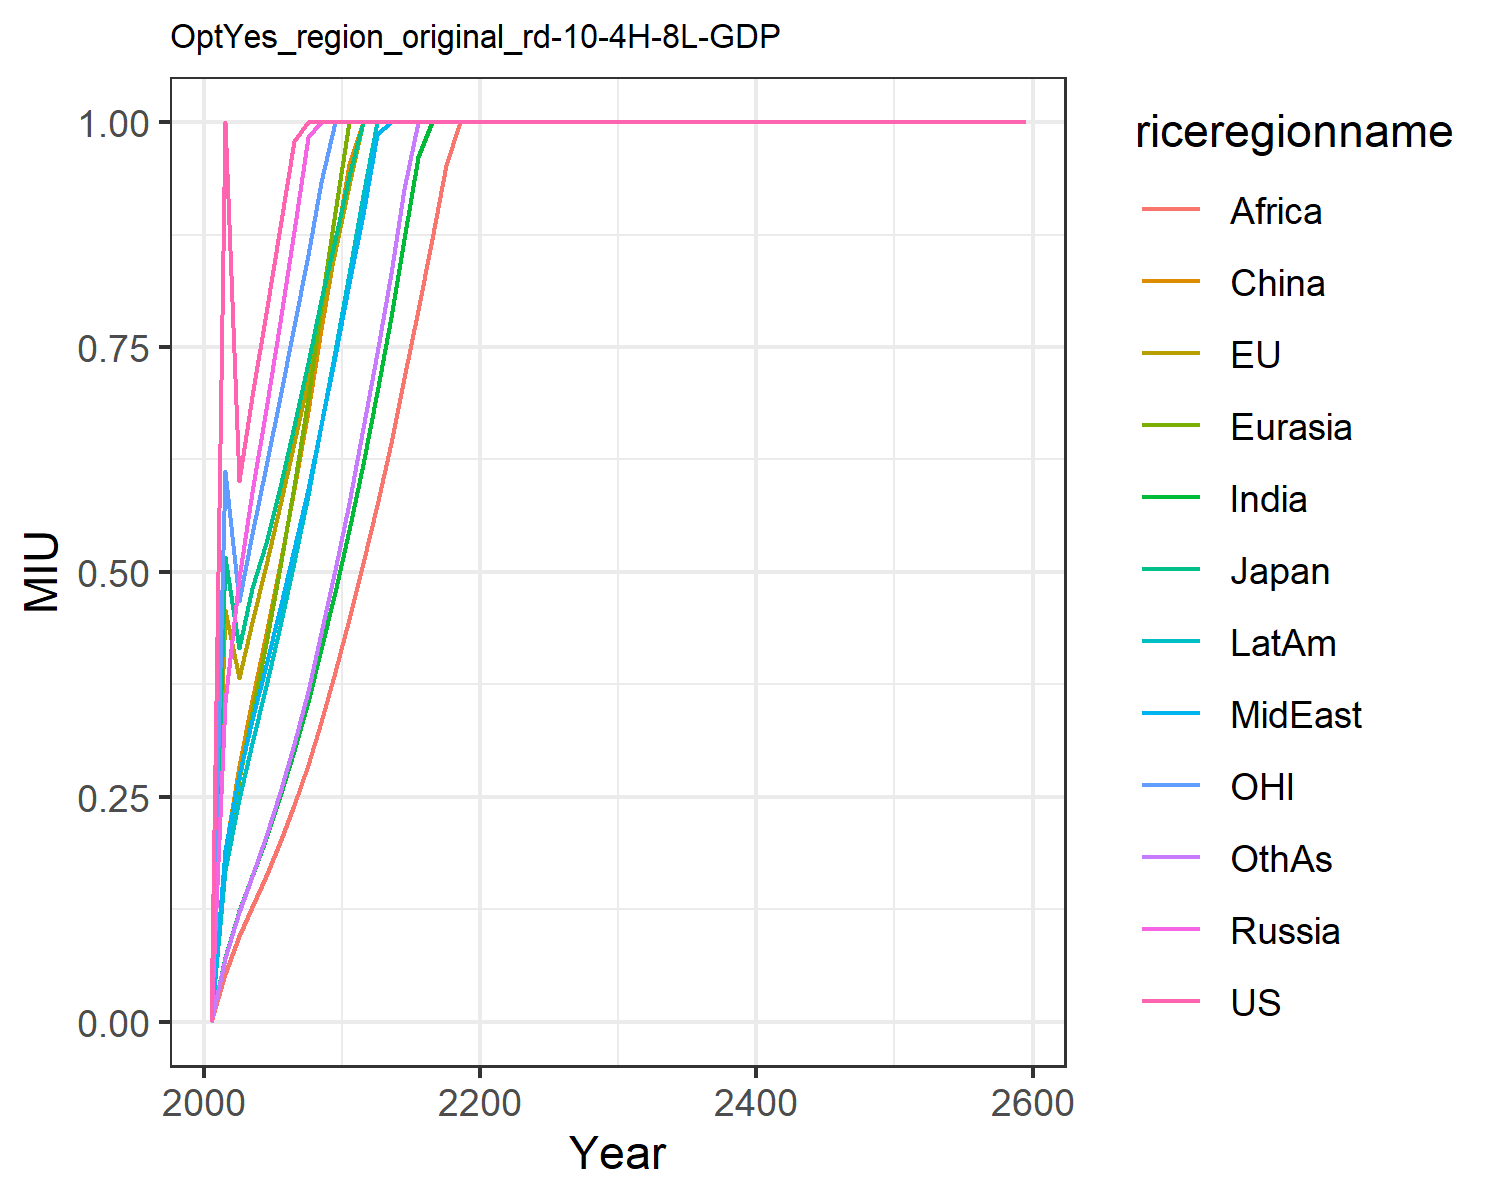

Values plotted in this chart, from the file beside it:
0.0, 0.0, 0.0, 0.0, 0.0, 0.0, 0.0, 0.0, 0.0, 0.0, 0.0, 0.0
1.0, 0.4574, 0.5168, 0.3557, 0.1737, 0.1887, 0.07185, 0.1907, 0.05304, 0.1684, 0.6118, 0.07106
0.6008, 0.382, 0.4155, 0.4933, 0.2695, 0.2843, 0.1227, 0.274, 0.09562, 0.2476, 0.4672, 0.1215
0.6951, 0.4438, 0.4819, 0.5889, 0.3441, 0.3573, 0.1622, 0.3353, 0.1278, 0.3095, 0.5423, 0.1623
0.7884, 0.5074, 0.5327, 0.6816, 0.4215, 0.4313, 0.2043, 0.397, 0.1623, 0.373, 0.6176, 0.2065
0.8832, 0.5739, 0.5939, 0.7782, 0.5052, 0.5089, 0.2504, 0.4602, 0.2001, 0.4398, 0.6948, 0.2554
0.9787, 0.6428, 0.662, 0.8794, 0.5959, 0.592, 0.3006, 0.525, 0.2407, 0.5106, 0.7729, 0.309
1.0, 0.7137, 0.7318, 0.9836, 0.6927, 0.6792, 0.3554, 0.5926, 0.285, 0.5853, 0.8527, 0.3678
1.0, 0.7861, 0.8027, 1.0, 0.7951, 0.7701, 0.4146, 0.6632, 0.3335, 0.6636, 0.9339, 0.4319
1.0, 0.8565, 0.8693, 1.0, 0.8997, 0.8605, 0.4782, 0.7403, 0.3883, 0.7453, 1.0, 0.5019
1.0, 0.93, 0.9396, 1.0, 1.0, 0.9539, 0.5467, 0.8215, 0.4474, 0.8317, 1.0, 0.5769
1.0, 1.0, 1.0, 1.0, 1.0, 1.0, 0.62, 0.8974, 0.5094, 0.9187, 1.0, 0.6603
1.0, 1.0, 1.0, 1.0, 1.0, 1.0, 0.6997, 0.9869, 0.5746, 1.0, 1.0, 0.7437
1.0, 1.0, 1.0, 1.0, 1.0, 1.0, 0.7831, 1.0, 0.6434, 1.0, 1.0, 0.8323
1.0, 1.0, 1.0, 1.0, 1.0, 1.0, 0.8702, 1.0, 0.7158, 1.0, 1.0, 0.9259
1.0, 1.0, 1.0, 1.0, 1.0, 1.0, 0.9612, 1.0, 0.7915, 1.0, 1.0, 1.0
1.0, 1.0, 1.0, 1.0, 1.0, 1.0, 1.0, 1.0, 0.8704, 1.0, 1.0, 1.0
1.0, 1.0, 1.0, 1.0, 1.0, 1.0, 1.0, 1.0, 0.9524, 1.0, 1.0, 1.0
1.0, 1.0, 1.0, 1.0, 1.0, 1.0, 1.0, 1.0, 1.0, 1.0, 1.0, 1.0
1.0, 1.0, 1.0, 1.0, 1.0, 1.0, 1.0, 1.0, 1.0, 1.0, 1.0, 1.0
1.0, 1.0, 1.0, 1.0, 1.0, 1.0, 1.0, 1.0, 1.0, 1.0, 1.0, 1.0
1.0, 1.0, 1.0, 1.0, 1.0, 1.0, 1.0, 1.0, 1.0, 1.0, 1.0, 1.0
1.0, 1.0, 1.0, 1.0, 1.0, 1.0, 1.0, 1.0, 1.0, 1.0, 1.0, 1.0
1.0, 1.0, 1.0, 1.0, 1.0, 1.0, 1.0, 1.0, 1.0, 1.0, 1.0, 1.0
1.0, 1.0, 1.0, 1.0, 1.0, 1.0, 1.0, 1.0, 1.0, 1.0, 1.0, 1.0
1.0, 1.0, 1.0, 1.0, 1.0, 1.0, 1.0, 1.0, 1.0, 1.0, 1.0, 1.0
1.0, 1.0, 1.0, 1.0, 1.0, 1.0, 1.0, 1.0, 1.0, 1.0, 1.0, 1.0
1.0, 1.0, 1.0, 1.0, 1.0, 1.0, 1.0, 1.0, 1.0, 1.0, 1.0, 1.0
1.0, 1.0, 1.0, 1.0, 1.0, 1.0, 1.0, 1.0, 1.0, 1.0, 1.0, 1.0
1.0, 1.0, 1.0, 1.0, 1.0, 1.0, 1.0, 1.0, 1.0, 1.0, 1.0, 1.0
1.0, 1.0, 1.0, 1.0, 1.0, 1.0, 1.0, 1.0, 1.0, 1.0, 1.0, 1.0
1.0, 1.0, 1.0, 1.0, 1.0, 1.0, 1.0, 1.0, 1.0, 1.0, 1.0, 1.0
1.0, 1.0, 1.0, 1.0, 1.0, 1.0, 1.0, 1.0, 1.0, 1.0, 1.0, 1.0
1.0, 1.0, 1.0, 1.0, 1.0, 1.0, 1.0, 1.0, 1.0, 1.0, 1.0, 1.0
1.0, 1.0, 1.0, 1.0, 1.0, 1.0, 1.0, 1.0, 1.0, 1.0, 1.0, 1.0
1.0, 1.0, 1.0, 1.0, 1.0, 1.0, 1.0, 1.0, 1.0, 1.0, 1.0, 1.0
1.0, 1.0, 1.0, 1.0, 1.0, 1.0, 1.0, 1.0, 1.0, 1.0, 1.0, 1.0
1.0, 1.0, 1.0, 1.0, 1.0, 1.0, 1.0, 1.0, 1.0, 1.0, 1.0, 1.0
1.0, 1.0, 1.0, 1.0, 1.0, 1.0, 1.0, 1.0, 1.0, 1.0, 1.0, 1.0
1.0, 1.0, 1.0, 1.0, 1.0, 1.0, 1.0, 1.0, 1.0, 1.0, 1.0, 1.0
1.0, 1.0, 1.0, 1.0, 1.0, 1.0, 1.0, 1.0, 1.0, 1.0, 1.0, 1.0
1.0, 1.0, 1.0, 1.0, 1.0, 1.0, 1.0, 1.0, 1.0, 1.0, 1.0, 1.0
1.0, 1.0, 1.0, 1.0, 1.0, 1.0, 1.0, 1.0, 1.0, 1.0, 1.0, 1.0
1.0, 1.0, 1.0, 1.0, 1.0, 1.0, 1.0, 1.0, 1.0, 1.0, 1.0, 1.0
1.0, 1.0, 1.0, 1.0, 1.0, 1.0, 1.0, 1.0, 1.0, 1.0, 1.0, 1.0
1.0, 1.0, 1.0, 1.0, 1.0, 1.0, 1.0, 1.0, 1.0, 1.0, 1.0, 1.0
1.0, 1.0, 1.0, 1.0, 1.0, 1.0, 1.0, 1.0, 1.0, 1.0, 1.0, 1.0
1.0, 1.0, 1.0, 1.0, 1.0, 1.0, 1.0, 1.0, 1.0, 1.0, 1.0, 1.0
1.0, 1.0, 1.0, 1.0, 1.0, 1.0, 1.0, 1.0, 1.0, 1.0, 1.0, 1.0
1.0, 1.0, 1.0, 1.0, 1.0, 1.0, 1.0, 1.0, 1.0, 1.0, 1.0, 1.0
1.0, 1.0, 1.0, 1.0, 1.0, 1.0, 1.0, 1.0, 1.0, 1.0, 1.0, 1.0
1.0, 1.0, 1.0, 1.0, 1.0, 1.0, 1.0, 1.0, 1.0, 1.0, 1.0, 1.0
1.0, 1.0, 1.0, 1.0, 1.0, 1.0, 1.0, 1.0, 1.0, 1.0, 1.0, 1.0
1.0, 1.0, 1.0, 1.0, 1.0, 1.0, 1.0, 1.0, 1.0, 1.0, 1.0, 1.0
1.0, 1.0, 1.0, 1.0, 1.0, 1.0, 1.0, 1.0, 1.0, 1.0, 1.0, 1.0
1.0, 1.0, 1.0, 1.0, 1.0, 1.0, 1.0, 1.0, 1.0, 1.0, 1.0, 1.0
1.0, 1.0, 1.0, 1.0, 1.0, 1.0, 1.0, 1.0, 1.0, 1.0, 1.0, 1.0
1.0, 1.0, 1.0, 1.0, 1.0, 1.0, 1.0, 1.0, 1.0, 1.0, 1.0, 1.0
1.0, 1.0, 1.0, 1.0, 1.0, 1.0, 1.0, 1.0, 1.0, 1.0, 1.0, 1.0
1.0, 1.0, 1.0, 1.0, 1.0, 1.0, 1.0, 1.0, 1.0, 1.0, 1.0, 1.0
